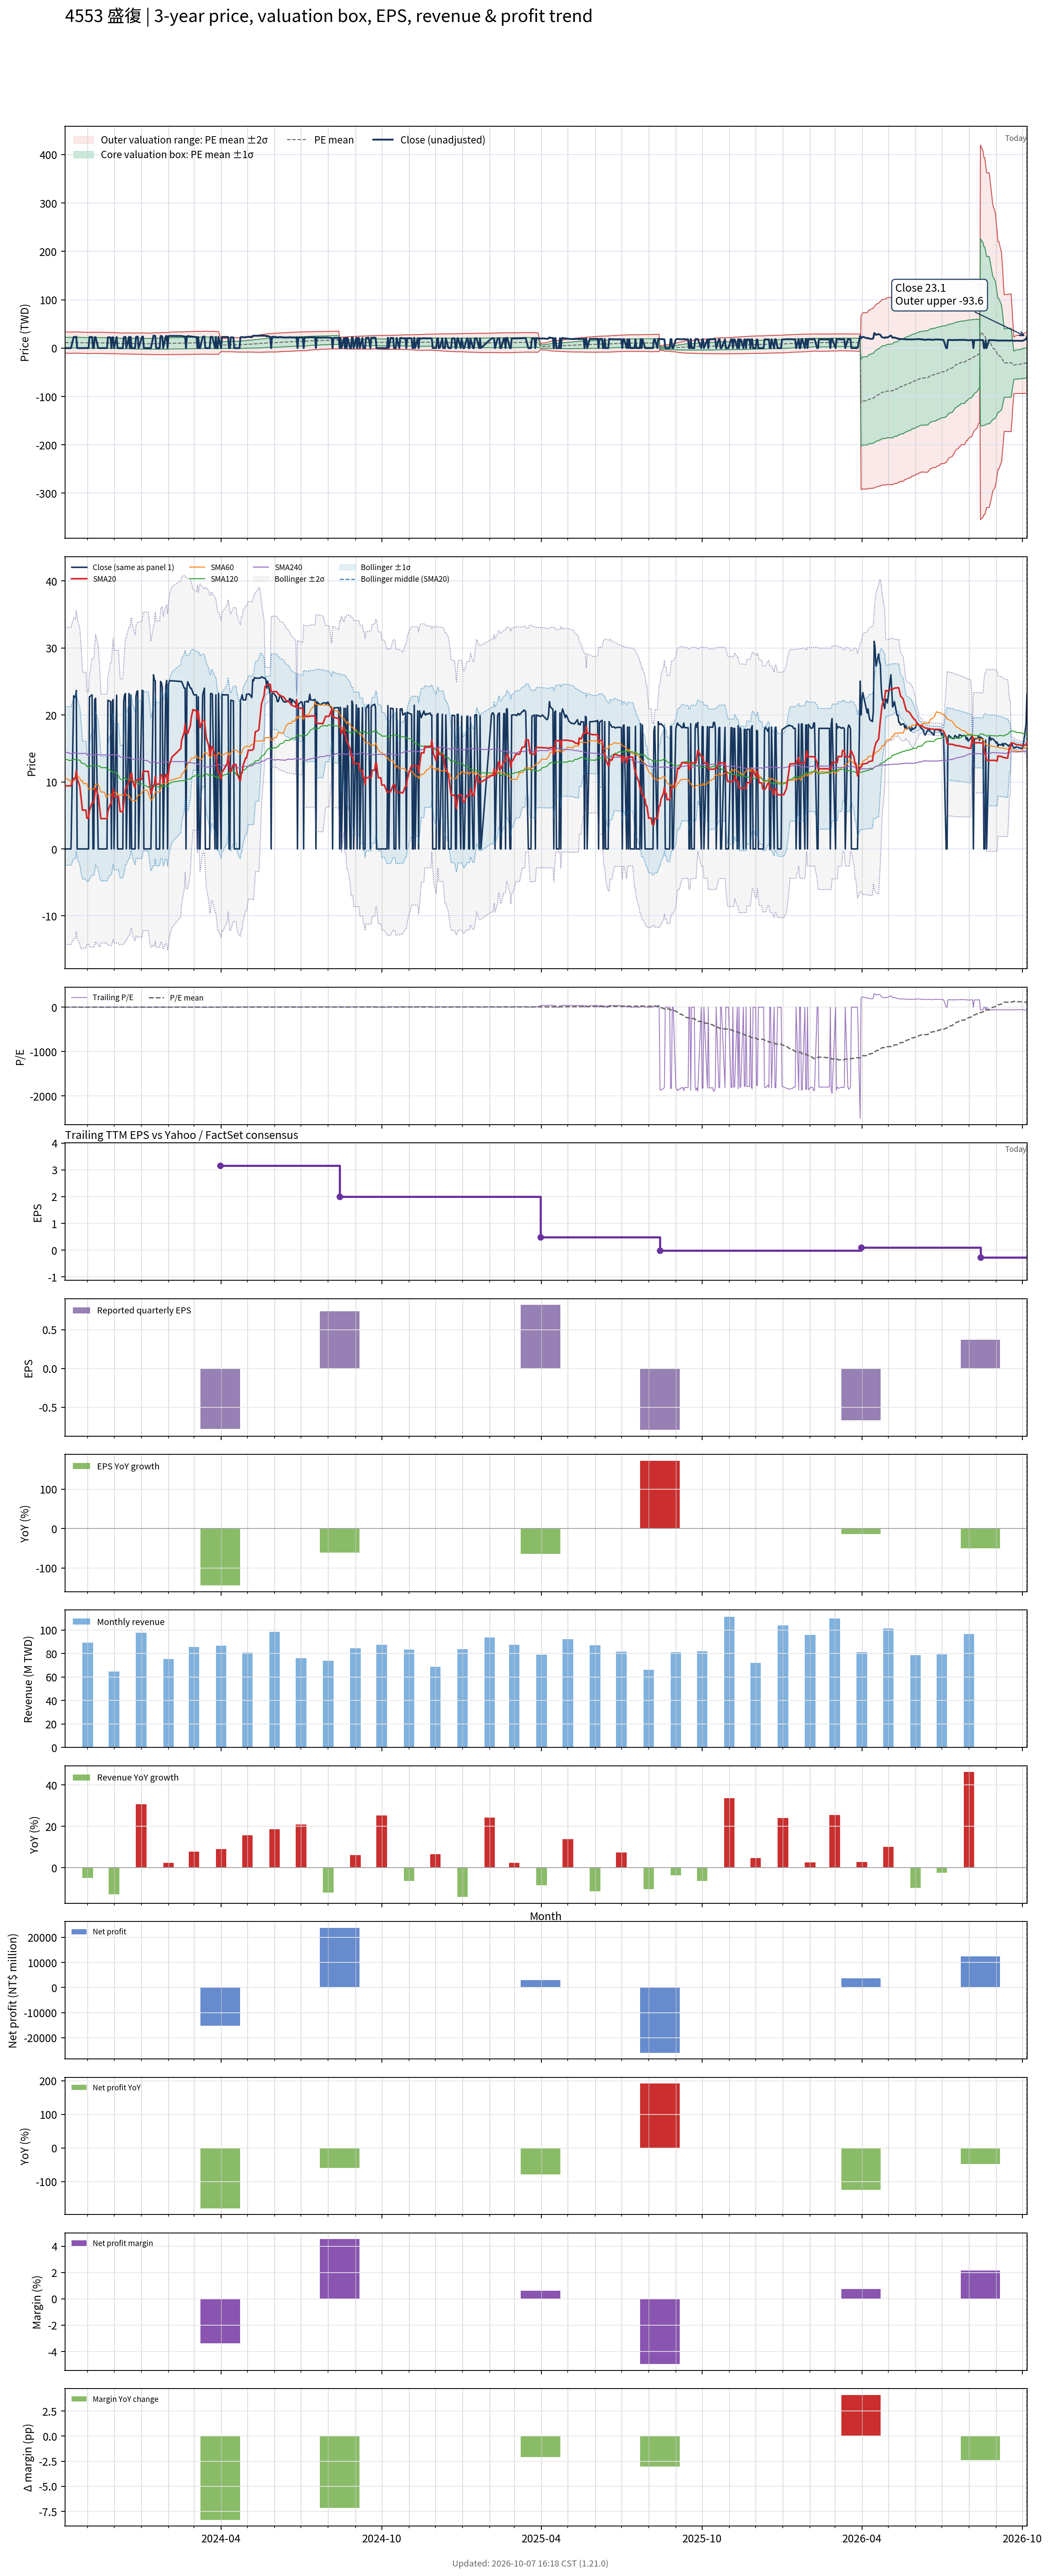

The table this chart was drawn from, first rows:
# chart-version: skill-stock-dynamic-val…
date, close, available_date, period_end, eps, ttm_eps, pe, pe_mean, pe_std, price_m2, price_m1, price_mean, price_p1, price_p2, forward_eps, forward_pe, forward_pe_mean, forward_pe_std, forward_price_m2, forward_price_m1, forward_price_mean, forward_price_p1, forward_price_p2, sma20
2023-10-06, 0.000000, 2023-08-14, 2023-06-30, -0.29, 5.68, 0.000000, 2.009, 1.931, -10.52, 0.4441, 11.41, 22.38, 33.34, , , , , , , , , , 9.422
2023-10-11, 0.000000, 2023-08-14, 2023-06-30, -0.29, 5.68, 0.000000, 1.976, 1.931, -10.71, 0.2554, 11.22, 22.19, 33.16, , , , , , , , , , 9.422
2023-10-12, 0.000000, 2023-08-14, 2023-06-30, -0.29, 5.68, 0.000000, 1.976, 1.931, -10.71, 0.2554, 11.22, 22.19, 33.16, , , , , , , , , , 9.422
2023-10-13, 0.000000, 2023-08-14, 2023-06-30, -0.29, 5.68, 0.000000, 1.976, 1.931, -10.71, 0.2554, 11.22, 22.19, 33.16, , , , , , , , , , 9.422
2023-10-16, 22.85, 2023-08-14, 2023-06-30, -0.29, 5.68, 4.023, 2.01, 1.931, -10.53, 0.444, 11.41, 22.38, 33.36, , , , , , , , , , 10.56
2023-10-17, 22.7, 2023-08-14, 2023-06-30, -0.29, 5.68, 3.996, 2.009, 1.931, -10.53, 0.4441, 11.41, 22.38, 33.35, , , , , , , , , , 10.54
2023-10-18, 22.7, 2023-08-14, 2023-06-30, -0.29, 5.68, 3.996, 2.009, 1.931, -10.52, 0.4441, 11.41, 22.38, 33.35, , , , , , , , , , 10.5
2023-10-19, 23.65, 2023-08-14, 2023-06-30, -0.29, 5.68, 4.164, 2.01, 1.932, -10.53, 0.4435, 11.42, 22.39, 33.37, , , , , , , , , , 11.69
2023-10-20, 0.000000, 2023-08-14, 2023-06-30, -0.29, 5.68, 0.000000, 2.01, 1.932, -10.53, 0.4435, 11.42, 22.39, 33.37, , , , , , , , , , 10.53
2023-10-23, 0.000000, 2023-08-14, 2023-06-30, -0.29, 5.68, 0.000000, 2.01, 1.932, -10.53, 0.4435, 11.42, 22.39, 33.37, , , , , , , , , , 9.355
2023-10-24, 0.000000, 2023-08-14, 2023-06-30, -0.29, 5.68, 0.000000, 1.977, 1.932, -10.72, 0.2549, 11.23, 22.2, 33.17, , , , , , , , , , 8.195
2023-10-25, 0.000000, 2023-08-14, 2023-06-30, -0.29, 5.68, 0.000000, 1.943, 1.931, -10.9, 0.06969, 11.04, 22, 32.97, , , , , , , , , , 6.995
2023-10-26, 0.000000, 2023-08-14, 2023-06-30, -0.29, 5.68, 0.000000, 1.943, 1.931, -10.9, 0.06969, 11.04, 22, 32.97, , , , , , , , , , 5.795
2023-10-27, 0.000000, 2023-08-14, 2023-06-30, -0.29, 5.68, 0.000000, 1.943, 1.931, -10.9, 0.06969, 11.04, 22, 32.97, , , , , , , , , , 5.795
2023-10-30, 0.000000, 2023-08-14, 2023-06-30, -0.29, 5.68, 0.000000, 1.91, 1.929, -11.07, -0.1123, 10.85, 21.8, 32.76, , , , , , , , , , 5.795
2023-10-31, 0.000000, 2023-08-14, 2023-06-30, -0.29, 5.68, 0.000000, 1.877, 1.928, -11.24, -0.2913, 10.66, 21.61, 32.56, , , , , , , , , , 4.595
2023-11-01, 0.000000, 2023-08-14, 2023-06-30, -0.29, 5.68, 0.000000, 1.877, 1.928, -11.24, -0.2913, 10.66, 21.61, 32.56, , , , , , , , , , 4.595
2023-11-02, 0.000000, 2023-08-14, 2023-06-30, -0.29, 5.68, 0.000000, 1.845, 1.927, -11.41, -0.4674, 10.48, 21.42, 32.37, , , , , , , , , , 4.595
2023-11-03, 22.7, 2023-08-14, 2023-06-30, -0.29, 5.68, 3.996, 1.878, 1.929, -11.25, -0.2918, 10.67, 21.63, 32.58, , , , , , , , , , 5.73
2023-11-06, 23, 2023-08-14, 2023-06-30, -0.29, 5.68, 4.049, 1.912, 1.932, -11.08, -0.1131, 10.86, 21.83, 32.8, , , , , , , , , , 6.88
2023-11-07, 0.000000, 2023-08-14, 2023-06-30, -0.29, 5.68, 0.000000, 1.912, 1.932, -11.08, -0.1131, 10.86, 21.83, 32.8, , , , , , , , , , 6.88
2023-11-08, 0.000000, 2023-08-14, 2023-06-30, -0.29, 5.68, 0.000000, 1.912, 1.932, -11.08, -0.1131, 10.86, 21.83, 32.8, , , , , , , , , , 6.88
2023-11-09, 22.3, 2023-08-14, 2023-06-30, -0.29, 5.68, 3.926, 1.911, 1.931, -11.08, -0.1126, 10.85, 21.82, 32.78, , , , , , , , , , 7.995
2023-11-10, 22.5, 2023-08-14, 2023-06-30, -0.29, 5.68, 3.961, 1.911, 1.931, -11.08, -0.1126, 10.85, 21.82, 32.78, , , , , , , , , , 9.12
2023-11-13, 0.000000, 2023-08-14, 2023-06-30, -0.29, 5.68, 0.000000, 1.911, 1.931, -11.08, -0.1126, 10.85, 21.82, 32.78, , , , , , , , , , 7.978
2023-11-14, 0.000000, 2023-08-14, 2023-06-30, -0.29, 5.68, 0.000000, 1.911, 1.931, -11.08, -0.1126, 10.85, 21.82, 32.78, , , , , , , , , , 6.843
2023-11-15, 0.000000, 2023-08-14, 2023-06-30, -0.29, 5.68, 0.000000, 1.911, 1.931, -11.08, -0.1126, 10.85, 21.82, 32.78, , , , , , , , , , 5.707
2023-11-16, 0.000000, 2023-08-14, 2023-06-30, -0.29, 5.68, 0.000000, 1.879, 1.93, -11.25, -0.2919, 10.67, 21.63, 32.59, , , , , , , , , , 4.525
2023-11-17, 0.000000, 2023-08-14, 2023-06-30, -0.29, 5.68, 0.000000, 1.879, 1.93, -11.25, -0.2919, 10.67, 21.63, 32.59, , , , , , , , , , 4.525
2023-11-20, 0.000000, 2023-08-14, 2023-06-30, -0.29, 5.68, 0.000000, 1.879, 1.93, -11.25, -0.2919, 10.67, 21.63, 32.59, , , , , , , , , , 4.525
2023-11-21, 0.000000, 2023-08-14, 2023-06-30, -0.29, 5.68, 0.000000, 1.879, 1.93, -11.25, -0.2919, 10.67, 21.63, 32.59, , , , , , , , , , 4.525
2023-11-22, 0.000000, 2023-08-14, 2023-06-30, -0.29, 5.68, 0.000000, 1.879, 1.93, -11.25, -0.2919, 10.67, 21.63, 32.59, , , , , , , , , , 4.525
2023-11-23, 0.000000, 2023-08-14, 2023-06-30, -0.29, 5.68, 0.000000, 1.845, 1.927, -11.42, -0.4675, 10.48, 21.43, 32.38, , , , , , , , , , 4.525
2023-11-24, 22.2, 2023-08-14, 2023-06-30, -0.29, 5.68, 3.908, 1.844, 1.927, -11.41, -0.467, 10.48, 21.42, 32.36, , , , , , , , , , 5.635
2023-11-27, 22, 2023-08-14, 2023-06-30, -0.29, 5.68, 3.873, 1.843, 1.925, -11.4, -0.4664, 10.47, 21.41, 32.34, , , , , , , , , , 6.735
2023-11-28, 0.000000, 2023-08-14, 2023-06-30, -0.29, 5.68, 0.000000, 1.81, 1.922, -11.56, -0.6383, 10.28, 21.2, 32.11, , , , , , , , , , 6.735
2023-11-29, 22, 2023-08-14, 2023-06-30, -0.29, 5.68, 3.873, 1.808, 1.921, -11.55, -0.6375, 10.27, 21.18, 32.09, , , , , , , , , , 7.835
2023-11-30, 22.3, 2023-08-14, 2023-06-30, -0.29, 5.68, 3.926, 1.808, 1.921, -11.55, -0.6374, 10.27, 21.18, 32.09, , , , , , , , , , 8.95
2023-12-01, 0.000000, 2023-08-14, 2023-06-30, -0.29, 5.68, 0.000000, 1.808, 1.921, -11.55, -0.6374, 10.27, 21.18, 32.09, , , , , , , , , , 7.815
2023-12-04, 22.95, 2023-08-14, 2023-06-30, -0.29, 5.68, 4.04, 1.809, 1.921, -11.55, -0.6379, 10.27, 21.19, 32.1, , , , , , , , , , 7.812
2023-12-05, 0.000000, 2023-08-14, 2023-06-30, -0.29, 5.68, 0.000000, 1.775, 1.917, -11.69, -0.8059, 10.08, 20.97, 31.86, , , , , , , , , , 7.812
2023-12-06, 0.000000, 2023-08-14, 2023-06-30, -0.29, 5.68, 0.000000, 1.741, 1.912, -11.83, -0.9703, 9.889, 20.75, 31.61, , , , , , , , , , 7.812
2023-12-07, 0.000000, 2023-08-14, 2023-06-30, -0.29, 5.68, 0.000000, 1.708, 1.907, -11.96, -1.132, 9.7, 20.53, 31.37, , , , , , , , , , 6.697
2023-12-08, 0.000000, 2023-08-14, 2023-06-30, -0.29, 5.68, 0.000000, 1.676, 1.903, -12.1, -1.292, 9.519, 20.33, 31.14, , , , , , , , , , 5.572
2023-12-11, 0.000000, 2023-08-14, 2023-06-30, -0.29, 5.68, 0.000000, 1.644, 1.899, -12.24, -1.449, 9.34, 20.13, 30.92, , , , , , , , , , 5.572
2023-12-12, 22, 2023-08-14, 2023-06-30, -0.29, 5.68, 3.873, 1.677, 1.904, -12.11, -1.293, 9.523, 20.34, 31.15, , , , , , , , , , 6.673
2023-12-13, 23, 2023-08-14, 2023-06-30, -0.29, 5.68, 4.049, 1.71, 1.91, -11.98, -1.135, 9.715, 20.56, 31.41, , , , , , , , , , 7.822
2023-12-14, 23.2, 2023-08-14, 2023-06-30, -0.29, 5.68, 4.085, 1.716, 1.916, -12.02, -1.137, 9.745, 20.63, 31.51, , , , , , , , , , 8.982
2023-12-15, 0.000000, 2023-08-14, 2023-06-30, -0.29, 5.68, 0.000000, 1.687, 1.915, -12.18, -1.298, 9.582, 20.46, 31.34, , , , , , , , , , 8.982
2023-12-18, 23.2, 2023-08-14, 2023-06-30, -0.29, 5.68, 4.085, 1.692, 1.921, -12.21, -1.301, 9.609, 20.52, 31.43, , , , , , , , , , 10.14
2023-12-19, 0.000000, 2023-08-14, 2023-06-30, -0.29, 5.68, 0.000000, 1.663, 1.92, -12.37, -1.46, 9.445, 20.35, 31.26, , , , , , , , , , 10.14
2023-12-20, 23, 2023-08-14, 2023-06-30, -0.29, 5.68, 4.049, 1.697, 1.926, -12.24, -1.303, 9.637, 20.58, 31.52, , , , , , , , , , 11.29
2023-12-21, 0.000000, 2023-08-14, 2023-06-30, -0.29, 5.68, 0.000000, 1.668, 1.926, -12.4, -1.463, 9.474, 20.41, 31.35, , , , , , , , , , 11.29
2023-12-22, 0.000000, 2023-08-14, 2023-06-30, -0.29, 5.68, 0.000000, 1.668, 1.926, -12.4, -1.463, 9.474, 20.41, 31.35, , , , , , , , , , 10.18
2023-12-25, 0.000000, 2023-08-14, 2023-06-30, -0.29, 5.68, 0.000000, 1.639, 1.924, -12.55, -1.62, 9.308, 20.24, 31.16, , , , , , , , , , 9.082
2023-12-26, 22.8, 2023-08-14, 2023-06-30, -0.29, 5.68, 4.014, 1.643, 1.929, -12.58, -1.623, 9.332, 20.29, 31.24, , , , , , , , , , 10.22
2023-12-27, 23.5, 2023-08-14, 2023-06-30, -0.29, 5.68, 4.137, 1.648, 1.935, -12.62, -1.627, 9.362, 20.35, 31.34, , , , , , , , , , 10.3
2023-12-28, 23.6, 2023-08-14, 2023-06-30, -0.29, 5.68, 4.155, 1.654, 1.941, -12.66, -1.631, 9.395, 20.42, 31.45, , , , , , , , , , 10.36
2023-12-29, 0.000000, 2023-08-14, 2023-06-30, -0.29, 5.68, 0.000000, 1.625, 1.94, -12.81, -1.787, 9.232, 20.25, 31.27, , , , , , , , , , 10.36
... 668 more rows
